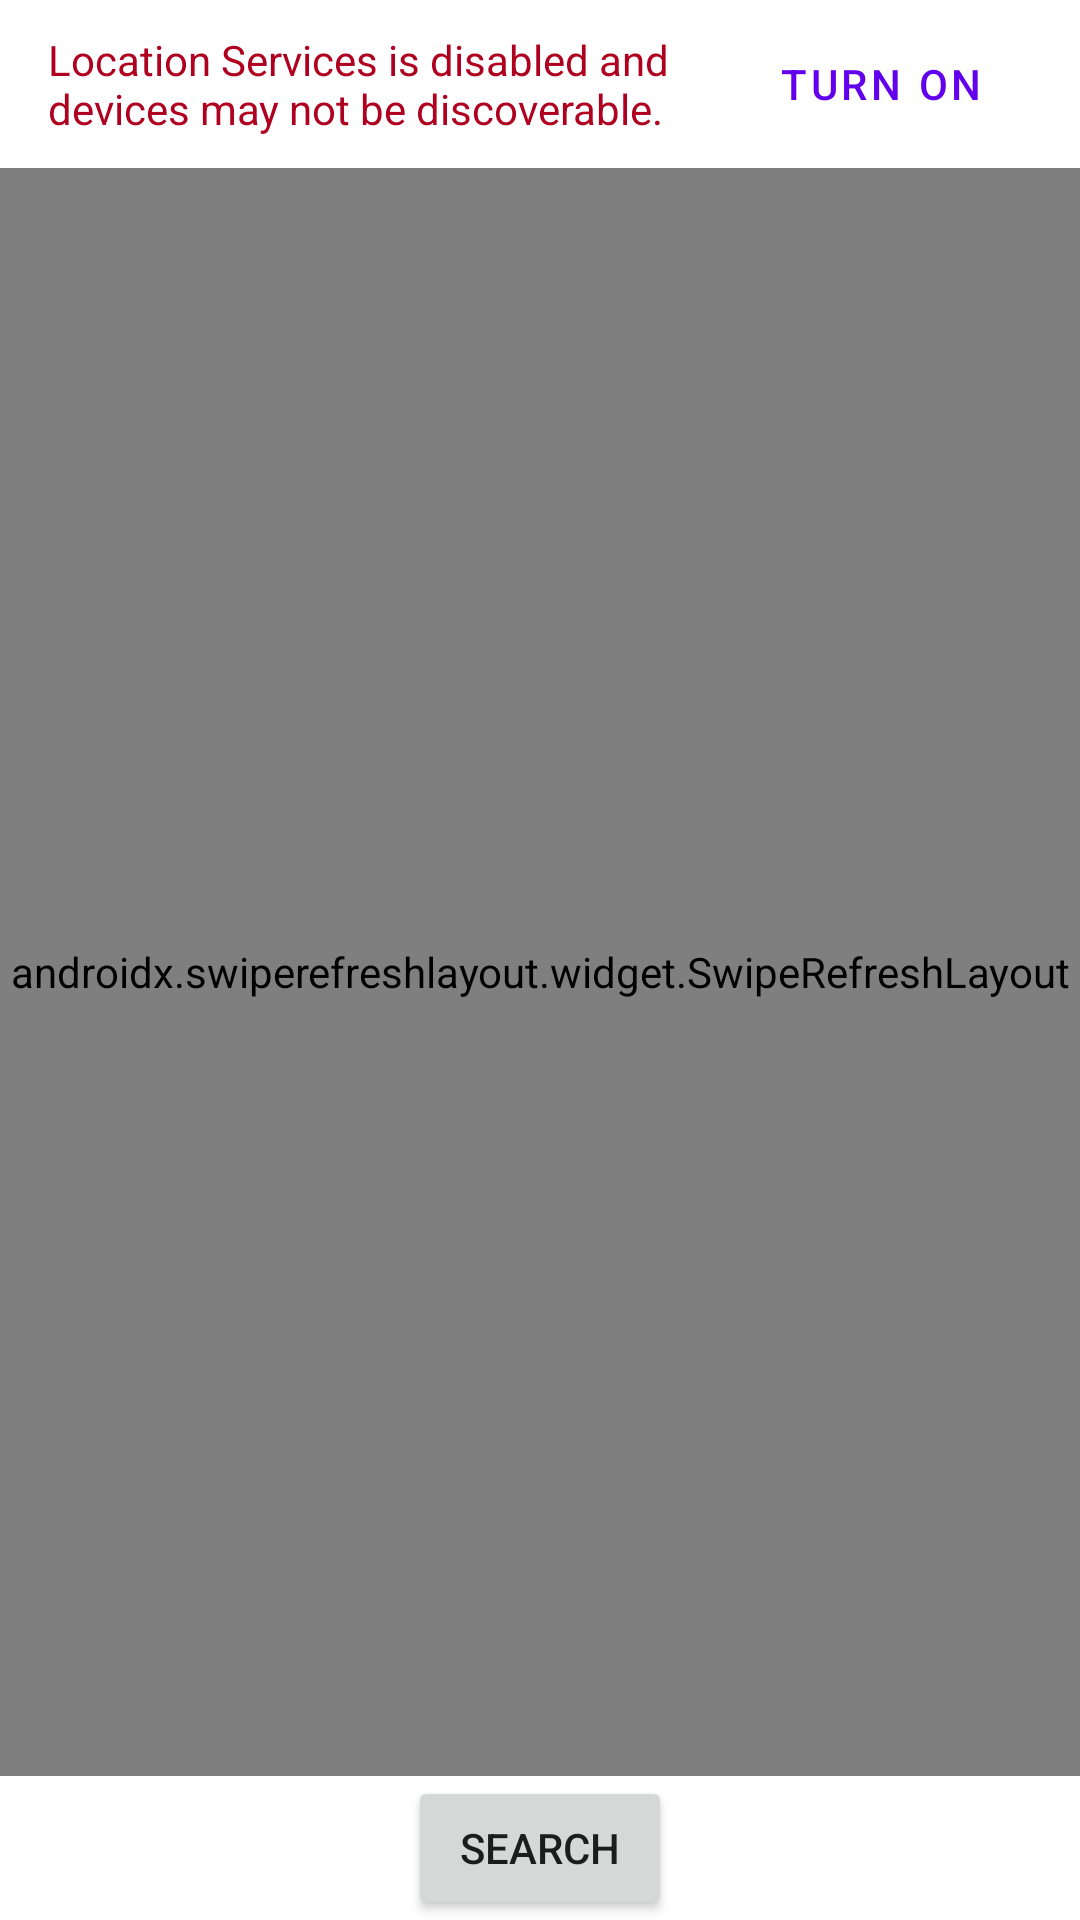

Produce the Android XML layout that renders to this screen, including the resource entries it uses.
<!-- AndroidManifest.xml: application theme AppTheme -->
<!-- res/layout/activity_sanag_scan.xml -->
<?xml version="1.0" encoding="utf-8"?>
<RelativeLayout xmlns:android="http://schemas.android.com/apk/res/android"
    android:layout_width="match_parent"
    android:layout_height="match_parent">

    <RelativeLayout
        android:id="@+id/layout_location_service"
        android:layout_width="match_parent"
        android:layout_height="wrap_content"
        android:paddingStart="16dp"
        android:paddingTop="4dp"
        android:paddingEnd="16dp"
        android:paddingBottom="4dp">

        <TextView
            android:layout_width="match_parent"
            android:layout_height="wrap_content"
            android:layout_centerVertical="true"
            android:layout_toStartOf="@+id/btn_enable_location_service"
            android:text="@string/device_scan_tips_location_service"
            android:textColor="?colorError" />

        <Button
            android:id="@+id/btn_enable_location_service"
            style="@style/Widget.Sample.Button.Outlined.Round"
            android:layout_width="wrap_content"
            android:layout_height="wrap_content"
            android:layout_alignParentEnd="true"
            android:layout_centerVertical="true"
            android:text="@string/action_turn_on" />

    </RelativeLayout>

    <androidx.swiperefreshlayout.widget.SwipeRefreshLayout
        android:id="@+id/refresh_layout"
        android:layout_width="match_parent"
        android:layout_height="match_parent"
        android:layout_above="@+id/layout_bottom"
        android:layout_below="@+id/layout_location_service">

        <androidx.recyclerview.widget.RecyclerView
            android:id="@+id/recycler_view"
            android:layout_width="match_parent"
            android:layout_height="match_parent" />

    </androidx.swiperefreshlayout.widget.SwipeRefreshLayout>

    <LinearLayout
        android:id="@+id/layout_bottom"
        android:layout_width="wrap_content"
        android:layout_height="wrap_content"
        android:layout_alignParentBottom="true"
        android:layout_centerHorizontal="true"
        android:orientation="horizontal">

        <Button
            android:id="@+id/btn_search"
            android:layout_width="wrap_content"
            android:layout_height="wrap_content"
            android:text="@string/action_search" />

    </LinearLayout>

</RelativeLayout>
<!-- resources referenced by this layout -->
<resources>
  <string name="action_search">Search</string>
  <string name="action_turn_on">Turn On</string>
  <string name="device_scan_tips_location_service">Location Services is disabled and devices may not be discoverable.</string>
  <style name="Widget.Sample.Button.Outlined.Round">
          <item name="cornerRadius">96dp</item>
      </style>
  <style name="AppTheme" parent="Theme.MaterialComponents.Light.DarkActionBar">
          
          <item name="colorPrimary">@color/colorPrimary</item>
          <item name="colorPrimaryDark">@color/colorPrimaryDark</item>
          <item name="colorAccent">@color/colorAccent</item>
      </style>
  <!-- not gathered from this repository: default colours our renderer supplied (Android Studio template values) -->
  <color name="colorPrimary">#FF6200EE</color>
  <color name="colorPrimaryDark">#FF3700B3</color>
  <color name="colorAccent">#FF03DAC5</color>
</resources>
